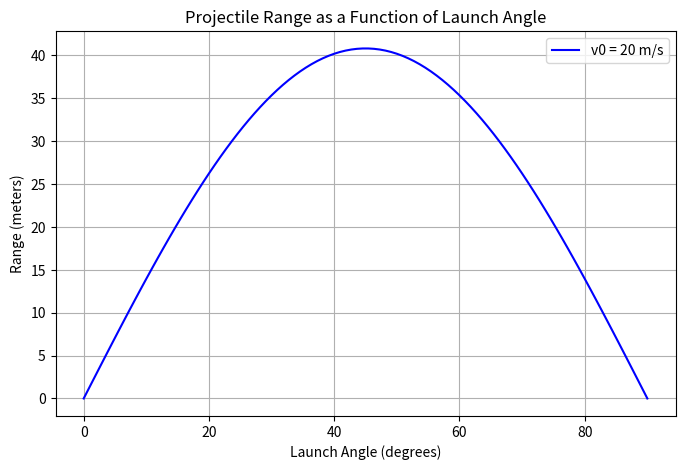

Write Python code to recreate this figure.
import numpy as np
import matplotlib.pyplot as plt

def projectile_range(v0, theta, g=9.81):
    """
    Calculate the range of a projectile given initial velocity and angle.
    
    Parameters:
    v0 : float : Initial velocity (m/s)
    theta : float : Launch angle (degrees)
    g : float : Gravitational acceleration (m/s^2), default is 9.81 m/s^2
    
    Returns:
    float : Range of the projectile (m)
    """
    theta_rad = np.radians(theta)
    return (v0**2 * np.sin(2 * theta_rad)) / g

# Define parameters
v0 = 20  # Initial velocity in m/s
angles = np.linspace(0, 90, 100)  # Angles from 0 to 90 degrees
ranges = [projectile_range(v0, theta) for theta in angles]

# Plot results
plt.figure(figsize=(8, 5))
plt.plot(angles, ranges, label=f'v0 = {v0} m/s', color='b')
plt.xlabel("Launch Angle (degrees)")
plt.ylabel("Range (meters)")
plt.title("Projectile Range as a Function of Launch Angle")
plt.legend()
plt.grid()
plt.show()
